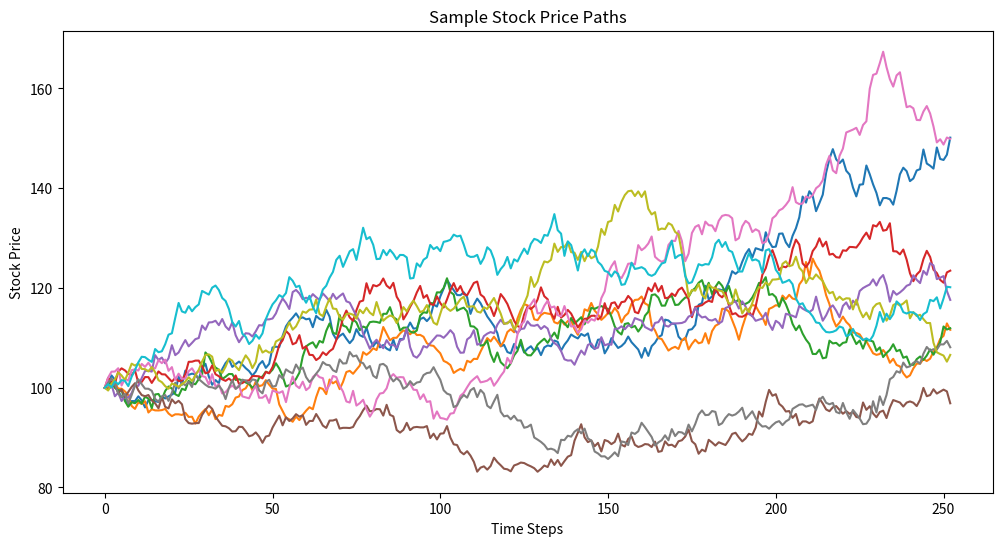

The script that saved this image:
import numpy as np
import pandas as pd
import matplotlib.pyplot as plt

# Parameters
S0 = 100      # Initial price
mu = 0.08     # Drift
sigma = 0.20  # Volatility
T = 1         # Time period
dt = T/252    # Time step
simulations = 1000

# Monte Carlo simulation
np.random.seed(42)
prices = np.zeros((253, simulations))
prices[0] = S0

for t in range(1, 253):
    dW = np.random.randn(simulations) * np.sqrt(dt)
    prices[t] = prices[t-1] * np.exp((mu - 0.5*sigma**2)*dt + sigma*dW)

# Statistics
final_prices = prices[-1]
mean_price = np.mean(final_prices)
std_price = np.std(final_prices)
var_95 = np.percentile(final_prices, 5)

print(f"Mean Final Price: ${mean_price:.2f}")
print(f"Standard Deviation: ${std_price:.2f}")
print(f"95% VaR: ${var_95:.2f}")

# Plot sample paths
plt.figure(figsize=(12, 6))
plt.plot(prices[:, :10])
plt.title('Sample Stock Price Paths')
plt.xlabel('Time Steps')
plt.ylabel('Stock Price')
plt.show()